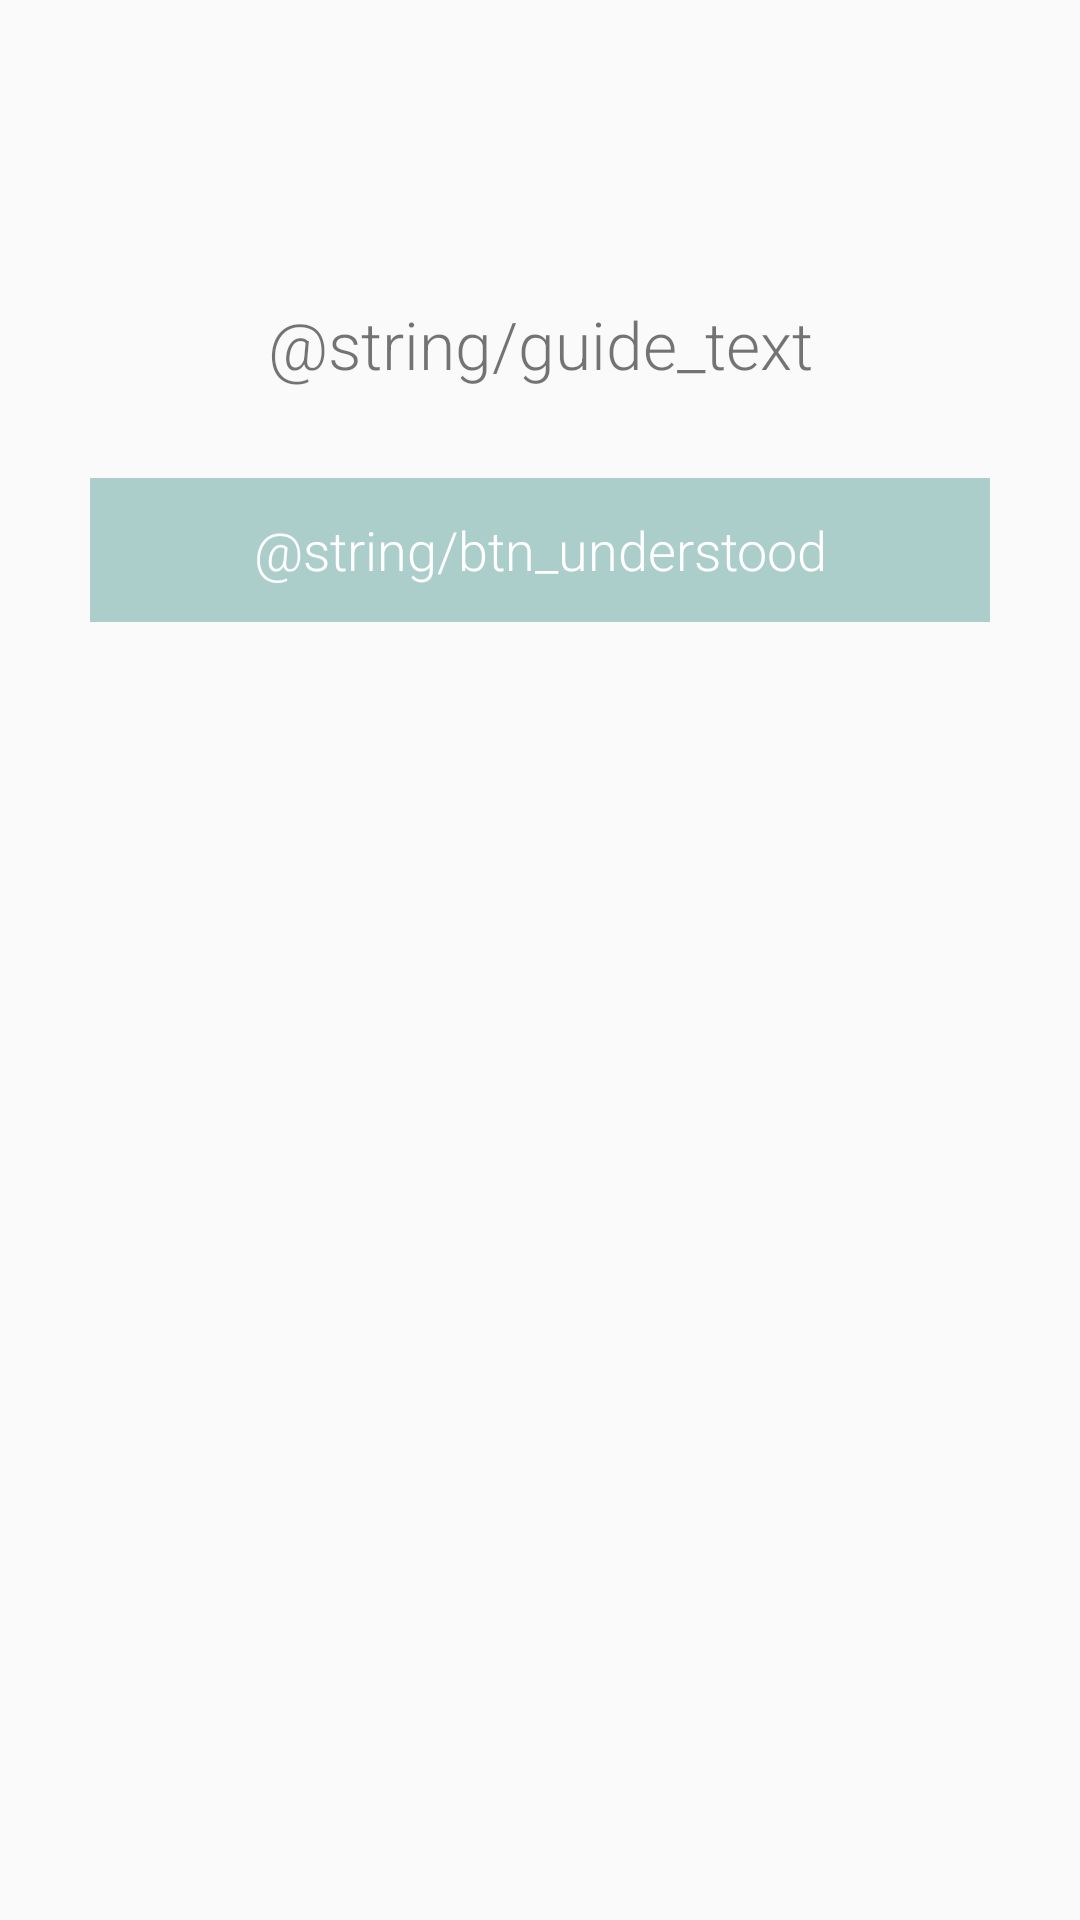

Produce the Android XML layout that renders to this screen, including the resource entries it uses.
<!-- AndroidManifest.xml: application theme AppTheme -->
<!-- res/layout/activity_guide.xml -->
<?xml version="1.0" encoding="utf-8"?>
<LinearLayout xmlns:android="http://schemas.android.com/apk/res/android"
    xmlns:tools="http://schemas.android.com/tools"
    android:layout_width="match_parent"
    android:layout_height="match_parent"
    tools:context="metropolia.fi.suondbubbles.activities.welcome"
    android:orientation="vertical">

    <TextView
        android:layout_width="match_parent"
        android:layout_height="wrap_content"
        android:textSize="22sp"
        android:text="@string/guide_text"
        android:id="@+id/guideText"
        android:gravity="center_vertical|center_horizontal"
        android:layout_marginLeft="30dp"
        android:layout_marginRight="30dp"
        android:layout_marginTop="100dp"
        android:layout_marginBottom="30dp" />

    <LinearLayout
        android:orientation="horizontal"
        android:layout_width="match_parent"
        android:layout_height="wrap_content"
        android:layout_marginLeft="30dp"
        android:layout_marginRight="30dp">


        <Button
            android:layout_width="0dp"
            android:layout_height="wrap_content"
            android:text="@string/btn_understood"
            android:background="@drawable/aqua_button"
            android:textColor="@android:color/white"
            android:id="@+id/btn_understood"
            android:onClick="onUnderstoodClick"
            android:layout_weight="1" />
    </LinearLayout>

</LinearLayout>
<!-- resources referenced by this layout -->
<resources>
  <!-- drawable aqua_button (drawable) -->
  <?xml version="1.0" encoding="utf-8"?>
  <selector xmlns:android="http://schemas.android.com/apk/res/android">
      <item android:state_pressed="true"
          android:drawable="@color/active_aqua"/> 
      <item android:state_focused="true"
          android:drawable="@color/active_aqua"/> 
      <item android:drawable="@color/passive_aqua"/> 
  </selector>
  <style name="AppTheme" parent="Theme.AppCompat.Light.DarkActionBar">
          
          <item name="android:textViewStyle">@style/RobotoTextViewStyle</item>
          <item name="android:buttonStyle">@style/RobotoButtonStyle</item>
          
      </style>
  <color name="active_aqua">#8beadc</color>
  <color name="passive_aqua">#abcecb</color>
  <style name="RobotoTextViewStyle" parent="android:Widget.TextView">
          <item name="android:fontFamily">sans-serif-light</item>
      </style>
  <style name="RobotoButtonStyle" parent="android:Widget.Holo.Button">
          <item name="android:fontFamily">sans-serif-light</item>
      </style>
</resources>
